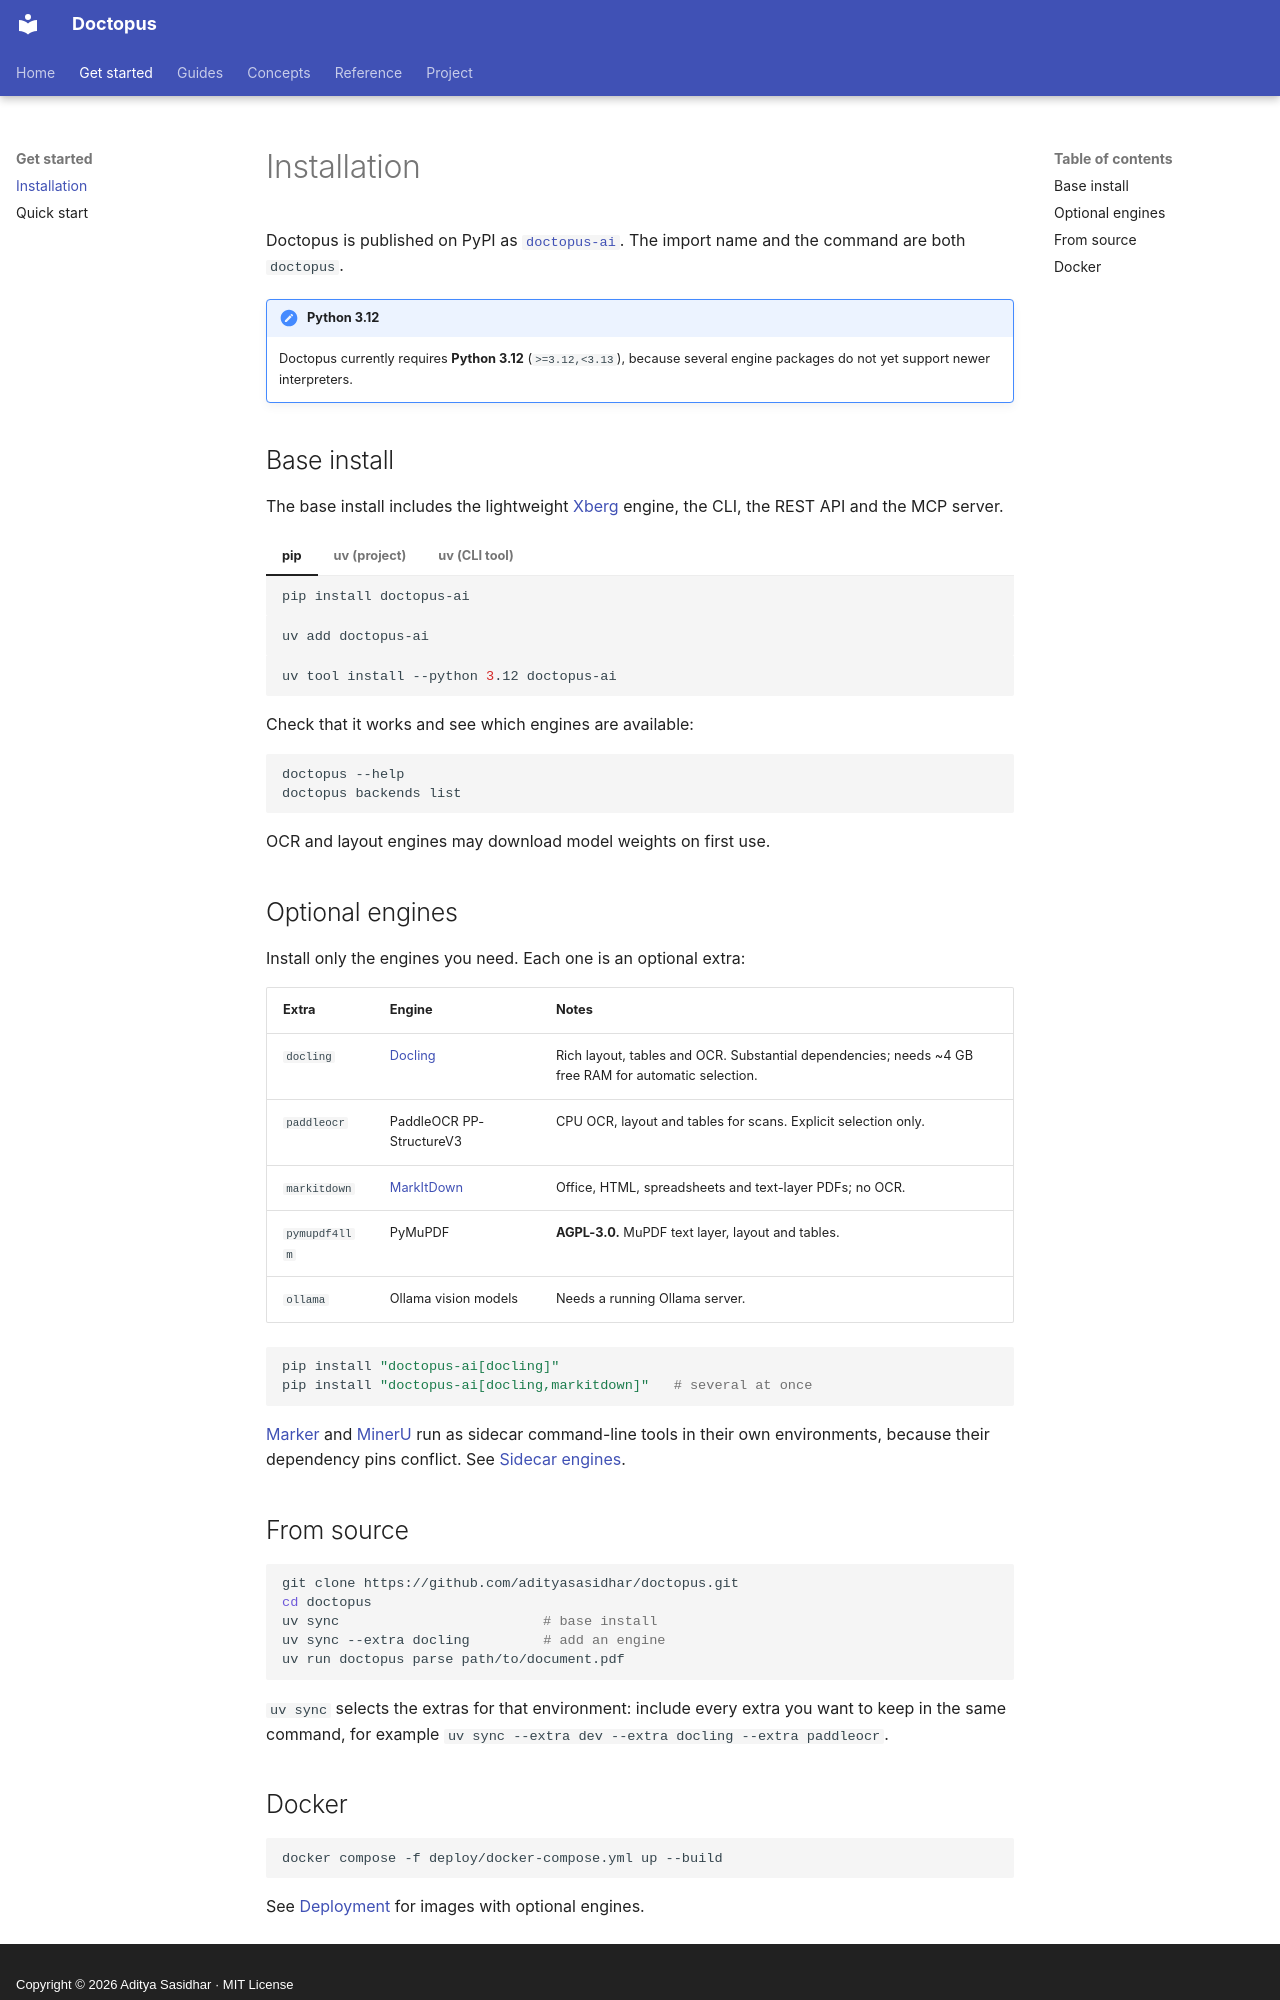

repository: adityasasidhar/doctopus · page: installation/index.html · generator: mkdocs · copyright: Copyright © 2026 Aditya Sasidhar · MIT License

# Installation

Doctopus is published on PyPI as [`doctopus-ai`](https://pypi.org/project/doctopus-ai/). The import name and the command are both `doctopus`.

!!! note "Python 3.12"
    Doctopus currently requires **Python 3.12** (`>=3.12,<3.13`), because several engine packages do not yet support newer interpreters.

## Base install

The base install includes the lightweight [Xberg](concepts/engines.md) engine, the CLI, the REST API and the MCP server.

=== "pip"

    ```bash
    pip install doctopus-ai
    ```

=== "uv (project)"

    ```bash
    uv add doctopus-ai
    ```

=== "uv (CLI tool)"

    ```bash
    uv tool install --python 3.12 doctopus-ai
    ```

Check that it works and see which engines are available:

```bash
doctopus --help
doctopus backends list
```

OCR and layout engines may download model weights on first use.

## Optional engines

Install only the engines you need. Each one is an optional extra:

| Extra | Engine | Notes |
| --- | --- | --- |
| `docling` | [Docling](https://github.com/docling-project/docling) | Rich layout, tables and OCR. Substantial dependencies; needs ~4 GB free RAM for automatic selection. |
| `paddleocr` | PaddleOCR PP-StructureV3 | CPU OCR, layout and tables for scans. Explicit selection only. |
| `markitdown` | [MarkItDown](https://github.com/microsoft/markitdown) | Office, HTML, spreadsheets and text-layer PDFs; no OCR. |
| `pymupdf4llm` | PyMuPDF | **AGPL-3.0.** MuPDF text layer, layout and tables. |
| `ollama` | Ollama vision models | Needs a running Ollama server. |

```bash
pip install "doctopus-ai[docling]"
pip install "doctopus-ai[docling,markitdown]"   # several at once
```

[Marker](https://github.com/datalab-to/marker) and [MinerU](https://github.com/opendatalab/MinerU) run as sidecar command-line tools in their own environments, because their dependency pins conflict. See [Sidecar engines](concepts/engines.md#sidecar-engines-and-ollama).

## From source

```bash
git clone https://github.com/adityasasidhar/doctopus.git
cd doctopus
uv sync                         # base install
uv sync --extra docling         # add an engine
uv run doctopus parse path/to/document.pdf
```

`uv sync` selects the extras for that environment: include every extra you want to keep in the same command, for example `uv sync --extra dev --extra docling --extra paddleocr`.
